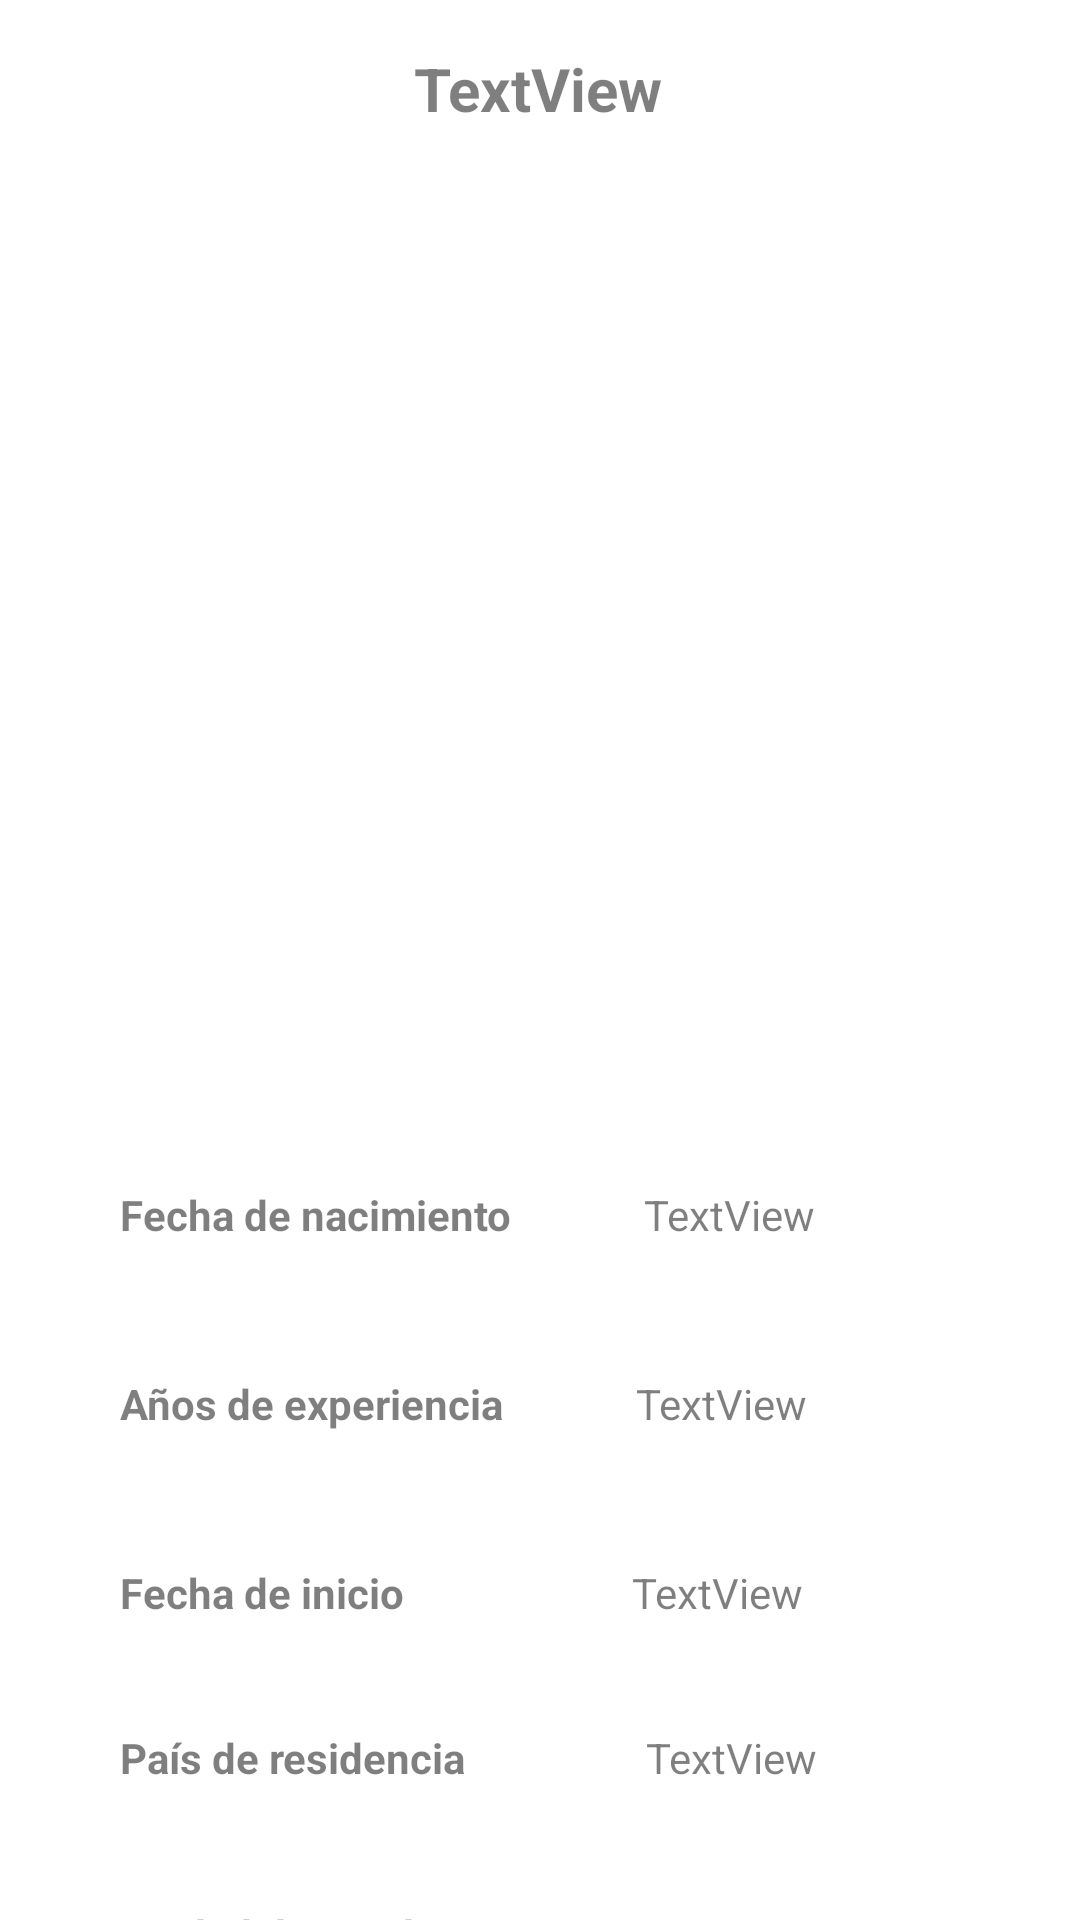

Produce the Android XML layout that renders to this screen, including the resource entries it uses.
<!-- AndroidManifest.xml: application theme Theme.ConsumoAPIEmpleados -->
<!-- res/layout/fragment_detail_frg.xml -->
<?xml version="1.0" encoding="utf-8"?>
<FrameLayout xmlns:android="http://schemas.android.com/apk/res/android"
    xmlns:tools="http://schemas.android.com/tools"
    android:layout_width="match_parent"
    android:layout_height="match_parent"
    android:foreground="@android:drawable/divider_horizontal_dark"
    tools:context=".detail_frg">

    <androidx.constraintlayout.widget.ConstraintLayout xmlns:android="http://schemas.android.com/apk/res/android"
        xmlns:app="http://schemas.android.com/apk/res-auto"
        xmlns:tools="http://schemas.android.com/tools"
        android:layout_width="match_parent"
        android:layout_height="match_parent"
        tools:context=".detail">

        <ImageView
            android:id="@+id/ivphoto"
            android:layout_width="200dp"
            android:layout_height="200dp"
            android:layout_marginTop="44dp"
            app:layout_constraintEnd_toEndOf="parent"
            app:layout_constraintHorizontal_bias="0.498"
            app:layout_constraintStart_toStartOf="parent"
            app:layout_constraintTop_toBottomOf="@+id/fullname"
            tools:srcCompat="@tools:sample/avatars" />

        <TextView
            android:id="@+id/fullname"
            android:layout_width="wrap_content"
            android:layout_height="wrap_content"
            android:layout_marginTop="16dp"
            android:gravity="center_horizontal"
            android:text="TextView"
            android:textAlignment="center"
            android:textSize="20sp"
            android:textStyle="bold"
            app:layout_constraintEnd_toEndOf="parent"
            app:layout_constraintHorizontal_bias="0.498"
            app:layout_constraintStart_toStartOf="parent"
            app:layout_constraintTop_toTopOf="parent" />

        <TextView
            android:id="@+id/textView6"
            android:layout_width="wrap_content"
            android:layout_height="wrap_content"
            android:layout_marginStart="40dp"
            android:layout_marginLeft="40dp"
            android:layout_marginTop="40dp"
            android:text="@string/tvcity"
            android:textStyle="bold"
            app:layout_constraintStart_toStartOf="parent"
            app:layout_constraintTop_toBottomOf="@+id/textView5" />

        <TextView
            android:id="@+id/textView3"
            android:layout_width="wrap_content"
            android:layout_height="wrap_content"
            android:layout_marginStart="40dp"
            android:layout_marginLeft="40dp"
            android:layout_marginTop="44dp"
            android:text="@string/tvexperience"
            android:textStyle="bold"
            app:layout_constraintStart_toStartOf="parent"
            app:layout_constraintTop_toBottomOf="@+id/textView2" />

        <TextView
            android:id="@+id/textView4"
            android:layout_width="wrap_content"
            android:layout_height="wrap_content"
            android:layout_marginStart="40dp"
            android:layout_marginLeft="40dp"
            android:layout_marginTop="44dp"
            android:text="@string/tvdateinit"
            android:textStyle="bold"
            app:layout_constraintStart_toStartOf="parent"
            app:layout_constraintTop_toBottomOf="@+id/textView3" />

        <TextView
            android:id="@+id/textView5"
            android:layout_width="wrap_content"
            android:layout_height="wrap_content"
            android:layout_marginStart="40dp"
            android:layout_marginLeft="40dp"
            android:layout_marginTop="36dp"
            android:text="@string/tvcountry"
            android:textStyle="bold"
            app:layout_constraintStart_toStartOf="parent"
            app:layout_constraintTop_toBottomOf="@+id/textView4" />

        <TextView
            android:id="@+id/textView2"
            android:layout_width="wrap_content"
            android:layout_height="wrap_content"
            android:layout_marginStart="40dp"
            android:layout_marginLeft="40dp"
            android:layout_marginTop="56dp"
            android:text="@string/tvdatebirthday"
            android:textStyle="bold"
            app:layout_constraintStart_toStartOf="parent"
            app:layout_constraintTop_toBottomOf="@+id/position" />

        <TextView
            android:id="@+id/position"
            android:layout_width="wrap_content"
            android:layout_height="wrap_content"
            android:layout_marginTop="24dp"
            android:textSize="21sp"
            android:textStyle="bold"
            app:layout_constraintEnd_toEndOf="parent"
            app:layout_constraintHorizontal_bias="0.498"
            app:layout_constraintStart_toStartOf="parent"
            app:layout_constraintTop_toBottomOf="@+id/ivphoto" />

        <TextView
            android:id="@+id/birthdate"
            android:layout_width="wrap_content"
            android:layout_height="wrap_content"
            android:layout_marginStart="44dp"
            android:layout_marginLeft="44dp"
            android:layout_marginTop="56dp"
            android:text="TextView"
            app:layout_constraintStart_toEndOf="@+id/textView2"
            app:layout_constraintTop_toBottomOf="@+id/position" />

        <TextView
            android:id="@+id/yearexperience"
            android:layout_width="wrap_content"
            android:layout_height="wrap_content"
            android:layout_marginStart="44dp"
            android:layout_marginLeft="44dp"
            android:layout_marginTop="44dp"
            android:text="TextView"
            app:layout_constraintStart_toEndOf="@+id/textView3"
            app:layout_constraintTop_toBottomOf="@+id/birthdate" />

        <TextView
            android:id="@+id/dateinit"
            android:layout_width="wrap_content"
            android:layout_height="wrap_content"
            android:layout_marginStart="76dp"
            android:layout_marginLeft="76dp"
            android:layout_marginTop="44dp"
            android:text="TextView"
            app:layout_constraintStart_toEndOf="@+id/textView4"
            app:layout_constraintTop_toBottomOf="@+id/yearexperience" />

        <TextView
            android:id="@+id/country"
            android:layout_width="wrap_content"
            android:layout_height="wrap_content"
            android:layout_marginStart="60dp"
            android:layout_marginLeft="60dp"
            android:layout_marginTop="36dp"
            android:text="TextView"
            app:layout_constraintStart_toEndOf="@+id/textView5"
            app:layout_constraintTop_toBottomOf="@+id/dateinit" />

        <TextView
            android:id="@+id/city"
            android:layout_width="wrap_content"
            android:layout_height="wrap_content"
            android:layout_marginStart="44dp"
            android:layout_marginLeft="44dp"
            android:layout_marginTop="40dp"
            android:text="TextView"
            app:layout_constraintStart_toEndOf="@+id/textView6"
            app:layout_constraintTop_toBottomOf="@+id/country" />
    </androidx.constraintlayout.widget.ConstraintLayout>
</FrameLayout>
<!-- resources referenced by this layout -->
<resources>
  <string name="tvcity">Ciudad de residencia</string>
  <string name="tvcountry">País de residencia</string>
  <string name="tvdatebirthday">Fecha de nacimiento</string>
  <string name="tvdateinit">Fecha de inicio</string>
  <string name="tvexperience">Años de experiencia</string>
  <style name="Theme.ConsumoAPIEmpleados" parent="Theme.MaterialComponents.DayNight.DarkActionBar">
          
          <item name="colorPrimary">@color/purple_500</item>
          <item name="colorPrimaryVariant">@color/purple_700</item>
          <item name="colorOnPrimary">@color/white</item>
          
          <item name="colorSecondary">@color/teal_200</item>
          <item name="colorSecondaryVariant">@color/teal_700</item>
          <item name="colorOnSecondary">@color/black</item>
          
          <item name="android:statusBarColor" tools:targetApi="l">?attr/colorPrimaryVariant</item>
          
      </style>
  <color name="purple_500">#FF6200EE</color>
  <color name="purple_700">#FF3700B3</color>
  <color name="white">#FFFFFFFF</color>
  <color name="teal_200">#FF03DAC5</color>
  <color name="teal_700">#FF018786</color>
  <color name="black">#FF000000</color>
</resources>
